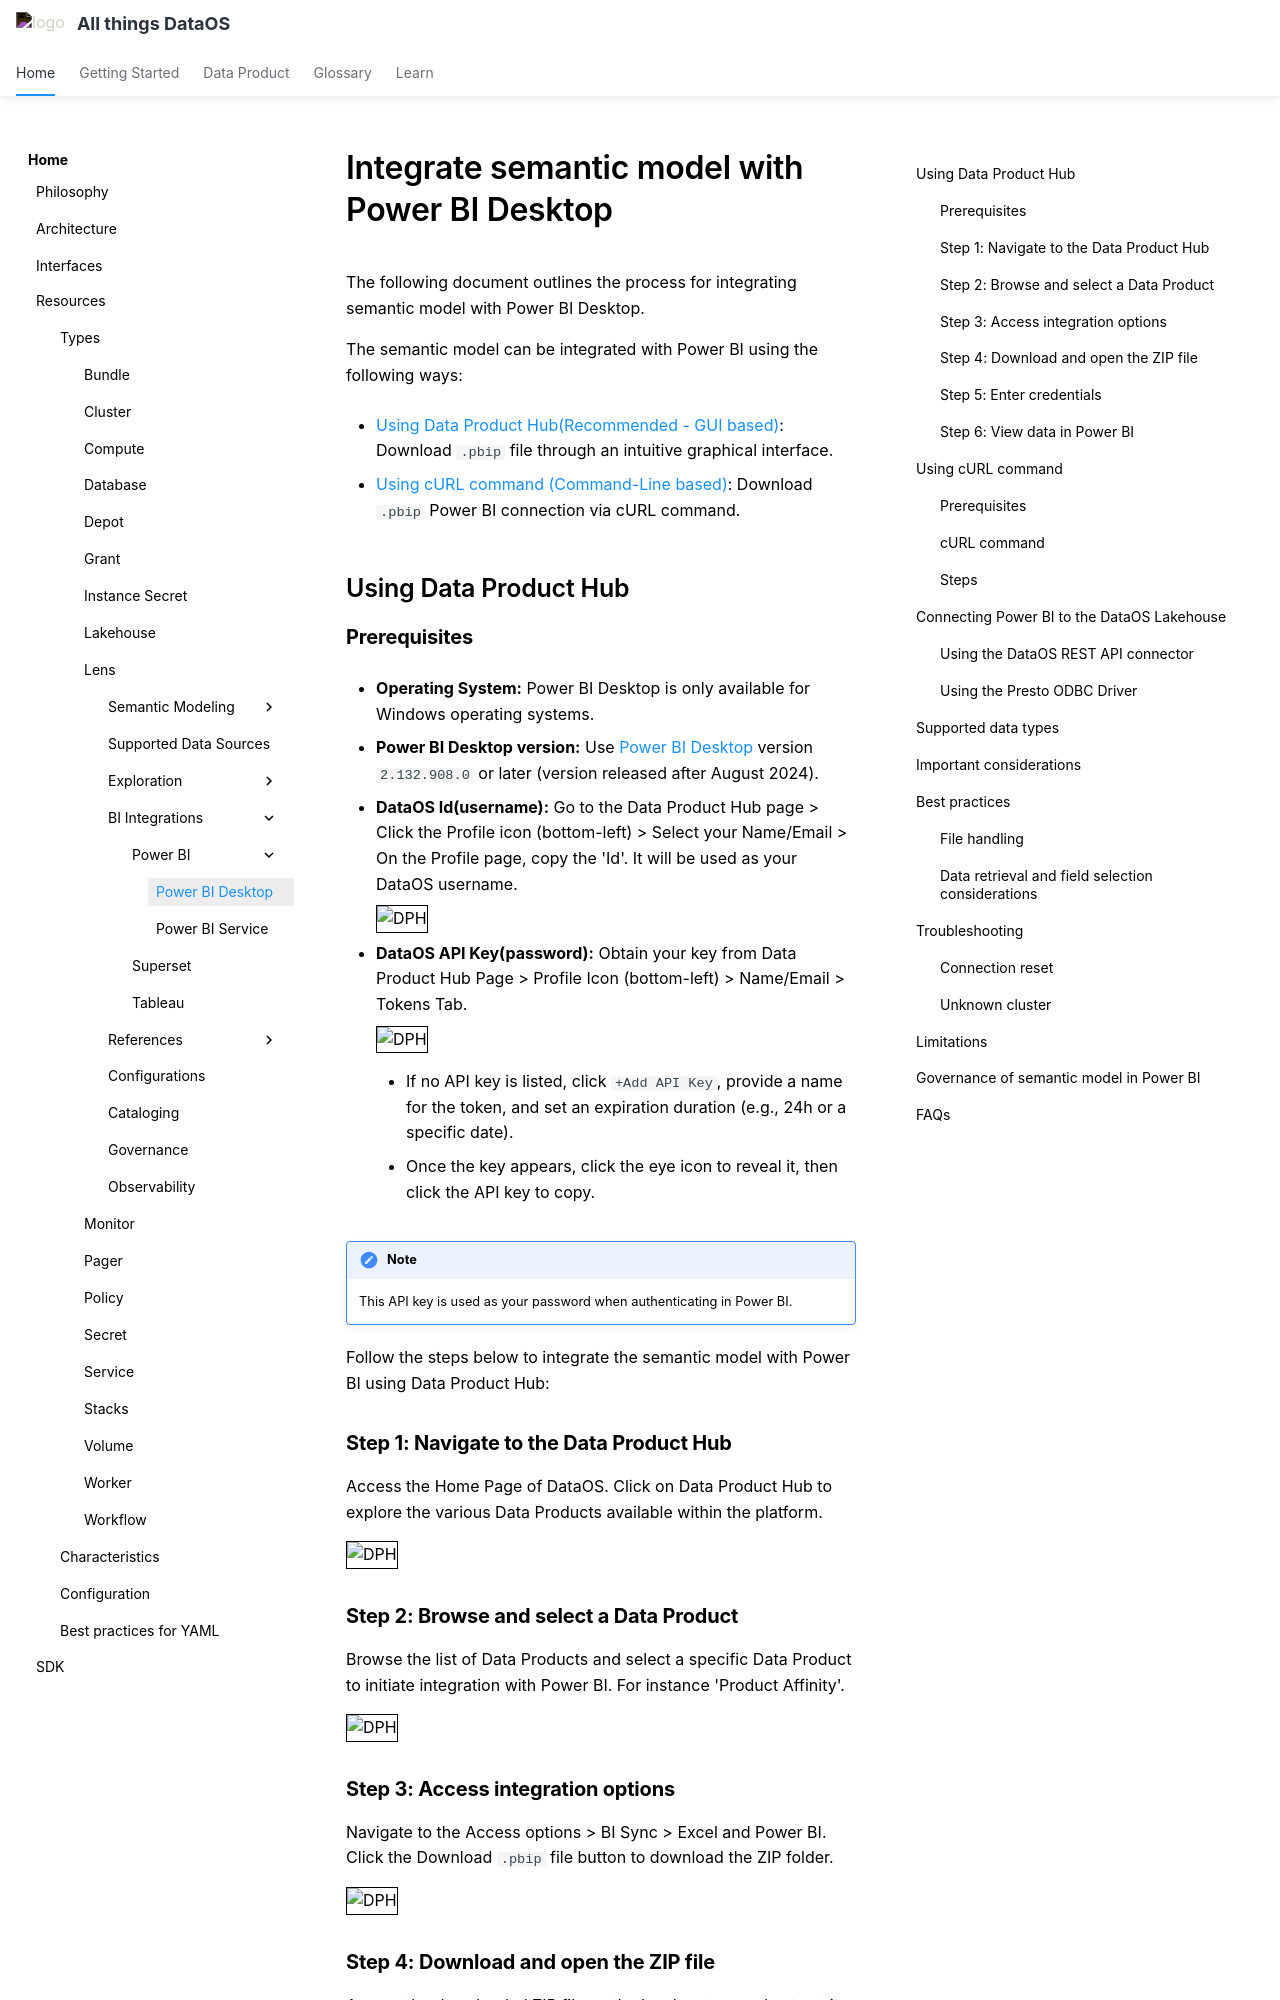

repository: moderndatacompany/dataos.info · page: interfaces/data_product_hub/activation/bi_sync/powerbi/index.html · generator: mkdocs

---
title: Integrate semantic model with Power BI Desktop
search:
  boost: 2
tags:
  - PowerBI Desktop
  - Power BI Sync
  - PowerBI
hide:
  - tags
---

# Integrate semantic model with Power BI Desktop

The following document outlines the process for integrating semantic model with Power BI Desktop.

The semantic model can be integrated with Power BI using the following ways:

- [Using Data Product Hub(Recommended - GUI based)](/interfaces/data_product_hub/activation/bi_sync/powerbi/#using-data-product-hub): Download `.pbip` file through an intuitive graphical interface.

- [Using cURL command (Command-Line based)](/interfaces/data_product_hub/activation/bi_sync/powerbi/#using-curl-command): Download `.pbip` Power BI connection via cURL command.

## Using Data Product Hub

### **Prerequisites**

- **Operating System:** Power BI Desktop is only available for Windows operating systems.

- **Power BI Desktop version:** Use [Power BI Desktop](https://powerbi.microsoft.com/desktop) version `2.132.908.0` or later (version released after August 2024).

- **DataOS Id(username):** Go to the Data Product Hub page > Click the Profile icon (bottom-left) > Select your Name/Email > On the Profile page, copy the 'Id'. It will be used as your DataOS username.

    <img src="/interfaces/data_product_hub/activation/bi_sync/username.png" alt="DPH" style="width:30rem; border: 1px solid black;" />

- **DataOS API Key(password):** Obtain your key from Data Product Hub Page > Profile Icon (bottom-left) > Name/Email > Tokens Tab.

    <img src="/interfaces/data_product_hub/activation/bi_sync/powerbi/dataosapi.png" alt="DPH" style="width:45rem; border: 1px solid black;" />

    - If no API key is listed, click `+Add API Key`, provide a name for the token, and set an expiration duration (e.g., 24h or a specific date).

    - Once the key appears, click the eye icon to reveal it, then click the API key to copy.

    

!!!note

    This API key is used as your password when authenticating in Power BI.

Follow the steps below to integrate the semantic model with Power BI using Data Product Hub:

### **Step 1: Navigate to the Data Product Hub**

Access the Home Page of DataOS. Click on Data Product Hub to explore the various Data Products available within the platform.

<img src="/resources/lens/bi_integration/powerbi(1).png" alt="DPH" style="width:40rem; border: 1px solid black;" />

### **Step 2: Browse and select a Data Product**

Browse the list of Data Products and select a specific Data Product to initiate integration with Power BI. For instance 'Product Affinity'.

<img src="/resources/lens/bi_integration/powerbi(2).png" alt="DPH" style="width:40rem; border: 1px solid black;" />


### **Step 3: Access integration options**

Navigate to the Access options > BI Sync > Excel and Power BI. Click the Download `.pbip` file button to download the ZIP folder.

<img src="/resources/lens/bi_integration/powerbi(3).png" alt="DPH" style="width:40rem; border: 1px solid black;" />
